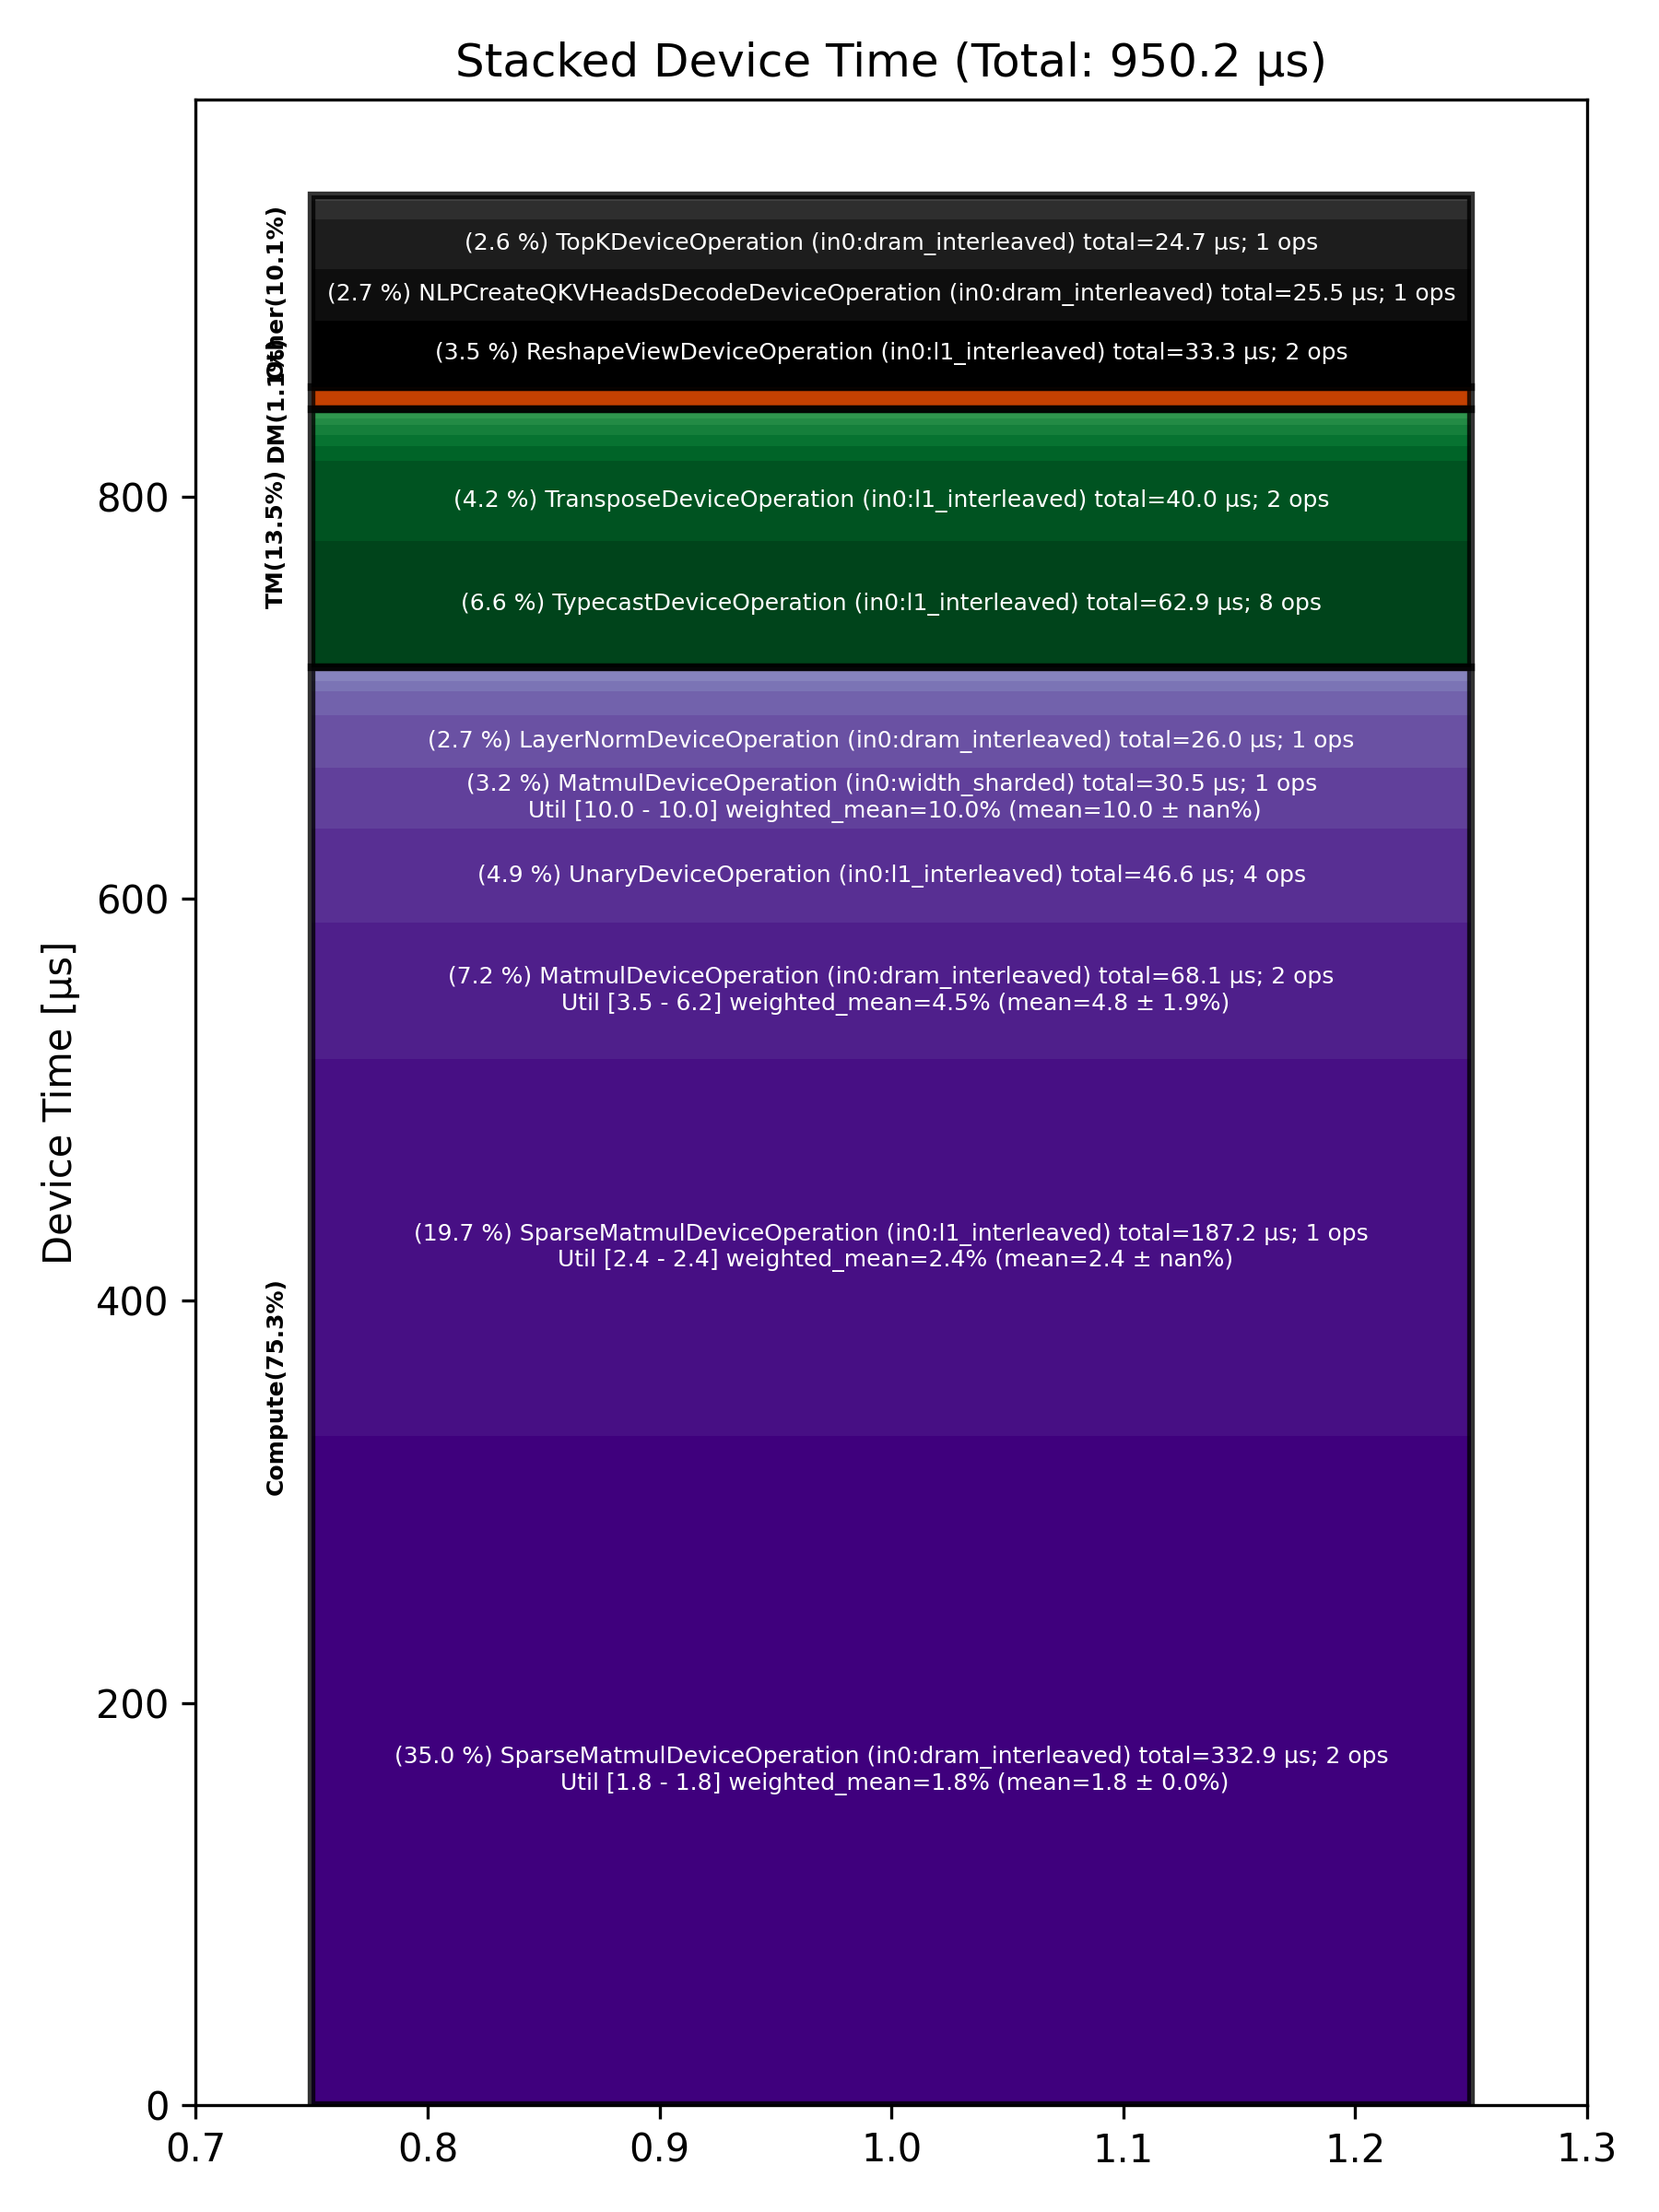

Source data for this figure (header and first rows):
Total % [%], Op Code, Device Time Sum [μs], Op Count, Op Category, Min FLOPs [%], Max FLOPs [%], Mean FLOPs [%], Std FLOPs [%], Weighted Mean FLOPs [%]
35.04, SparseMatmulDeviceOperation (in0:dram_in…, 332.9, 2, Compute, 1.82, 1.83, 1.82, 0.00, 1.82
19.70, SparseMatmulDeviceOperation (in0:l1_inte…, 187.2, 1, Compute, 2.43, 2.43, 2.43, , 2.43
7.17, MatmulDeviceOperation (in0:dram_interlea…, 68.11, 2, Compute, 3.47, 6.21, 4.84, 1.94, 4.45
6.62, TypecastDeviceOperation (in0:l1_interlea…, 62.90, 8, TM, , , , , 
4.91, UnaryDeviceOperation (in0:l1_interleaved…, 46.61, 4, Compute, , , , , 
4.21, TransposeDeviceOperation (in0:l1_interle…, 40.01, 2, TM, , , , , 
3.51, ReshapeViewDeviceOperation (in0:l1_inter…, 33.33, 2, Other, , , , , 
3.21, MatmulDeviceOperation (in0:width_sharded…, 30.48, 1, Compute, 9.95, 9.95, 9.95, , 9.95
2.74, LayerNormDeviceOperation (in0:dram_inter…, 26.00, 1, Compute, , , , , 
2.68, NLPCreateQKVHeadsDecodeDeviceOperation (…, 25.49, 1, Other, , , , , 
2.60, TopKDeviceOperation (in0:dram_interleave…, 24.73, 1, Other, , , , , 
1.26, BinaryNgDeviceOperation (in0:l1_interlea…, 11.93, 2, Compute, , , , , 
1.07, PagedUpdateCacheDeviceOperation (in0:dra…, 10.21, 2, DM, , , , , 
0.95, SdpaDecodeDeviceOperation (in0:height_sh…, 9.00, 1, Other, , , , , 
0.76, UntilizeWithUnpaddingDeviceOperation (in…, 7.18, 4, TM, , , , , 
0.60, TilizeWithValPaddingDeviceOperation (in0…, 5.66, 1, TM, , , , , 
0.51, UnaryDeviceOperation (in0:dram_interleav…, 4.85, 2, Compute, , , , , 
0.50, FillPadDeviceOperation (in0:dram_interle…, 4.75, 1, TM, , , , , 
0.50, BinaryNgDeviceOperation (in0:dram_interl…, 4.74, 2, Compute, , , , , 
0.38, TransposeDeviceOperation (in0:dram_inter…, 3.60, 2, TM, , , , , 
0.33, SliceDeviceOperation (in0:dram_interleav…, 3.16, 3, TM, , , , , 
0.33, ScatterDeviceOperation (in0:dram_interle…, 3.11, 1, Other, , , , , 
0.24, ReduceDeviceOperation (in0:l1_interleave…, 2.26, 1, Compute, , , , , 
0.14, NLPConcatHeadsDecodeDeviceOperation (in0…, 1.32, 1, TM, , , , , 
0.06, InterleavedToShardedDeviceOperation (in0…, 0.60, 1, DM, , , , , 
